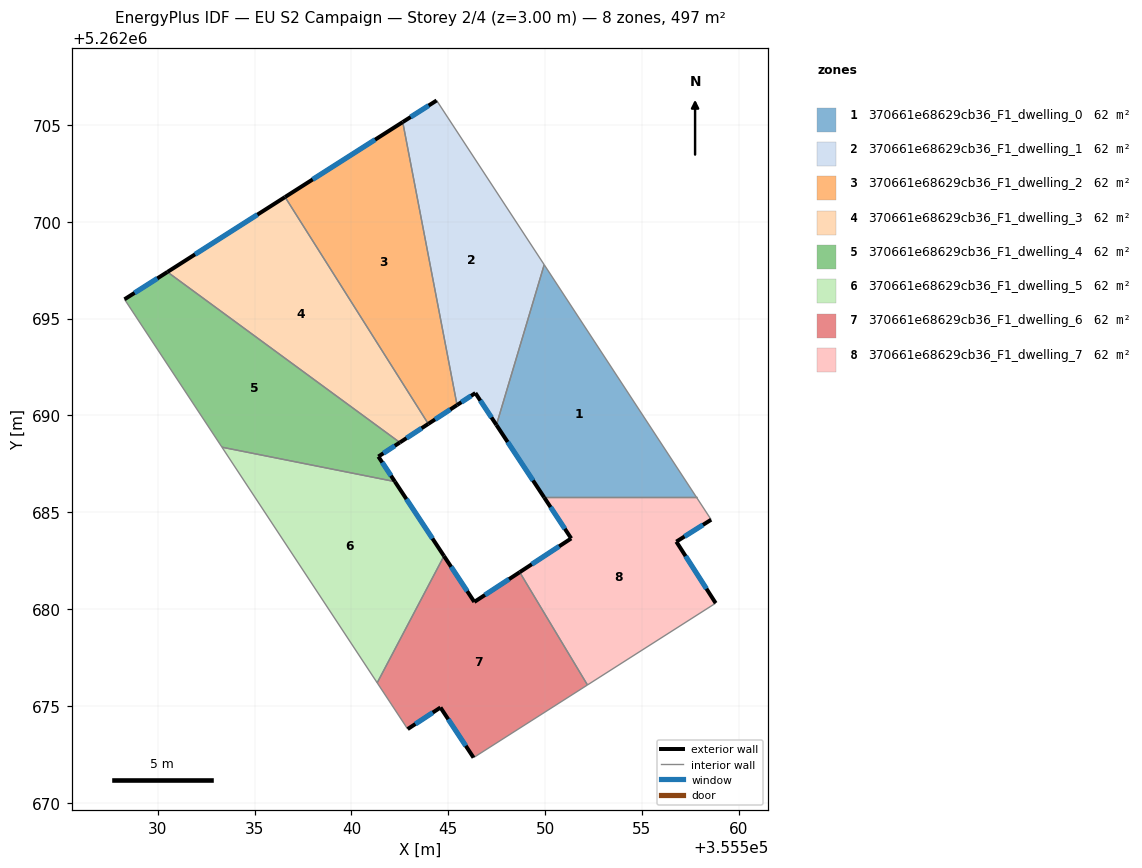
=== STOREY PLAN SPEC (per zone: floor XY polygon, exterior-wall plan segments, windows/doors) ===
zone 1: 370661e68629cb36_F1_dwelling_0  (62.1 m²)
  floor: (355549.95, 5262697.78) (355557.82, 5262685.77) (355549.95, 5262685.77) (355547.48, 5262689.51)
  exterior wall: (355547.48, 5262689.51) – (355549.95, 5262685.77)  [4.5 m]
    window: (355548.06, 5262688.63) – (355549.37, 5262686.65)  [3.8 m²]
  interior walls: 3
zone 2: 370661e68629cb36_F1_dwelling_1  (62.1 m²)
  floor: (355544.40, 5262706.26) (355549.95, 5262697.78) (355547.48, 5262689.51) (355546.40, 5262691.16) (355545.45, 5262690.54) (355542.65, 5262705.15)
  exterior wall: (355546.40, 5262691.16) – (355547.48, 5262689.51)  [2.0 m]
    window: (355546.65, 5262690.77) – (355547.23, 5262689.90)  [1.7 m²]
  exterior wall: (355545.45, 5262690.54) – (355546.40, 5262691.16)  [1.1 m]
    window: (355545.67, 5262690.68) – (355546.18, 5262691.01)  [1.0 m²]
  exterior wall: (355544.40, 5262706.26) – (355542.65, 5262705.15)  [2.1 m]
    window: (355543.99, 5262706.00) – (355543.06, 5262705.41)  [1.8 m²]
  interior walls: 3
zone 3: 370661e68629cb36_F1_dwelling_2  (62.1 m²)
  floor: (355542.65, 5262705.15) (355545.45, 5262690.54) (355543.97, 5262689.57) (355536.57, 5262701.28)
  exterior wall: (355543.97, 5262689.57) – (355545.45, 5262690.54)  [1.8 m]
    window: (355544.32, 5262689.80) – (355545.10, 5262690.31)  [1.5 m²]
  exterior wall: (355542.65, 5262705.15) – (355536.57, 5262701.28)  [7.2 m]
    window: (355541.22, 5262704.24) – (355538.00, 5262702.19)  [6.1 m²]
  interior walls: 2
zone 4: 370661e68629cb36_F1_dwelling_3  (62.1 m²)
  floor: (355536.57, 5262701.28) (355543.97, 5262689.57) (355542.50, 5262688.61) (355530.50, 5262697.41)
  exterior wall: (355542.50, 5262688.61) – (355543.97, 5262689.57)  [1.8 m]
    window: (355542.84, 5262688.83) – (355543.62, 5262689.34)  [1.5 m²]
  exterior wall: (355536.57, 5262701.28) – (355530.50, 5262697.41)  [7.2 m]
    window: (355535.14, 5262700.37) – (355531.92, 5262698.32)  [6.1 m²]
  interior walls: 2
zone 5: 370661e68629cb36_F1_dwelling_4  (62.1 m²)
  floor: (355542.50, 5262688.61) (355541.39, 5262687.88) (355542.24, 5262686.59) (355533.31, 5262688.36) (355528.28, 5262696.00) (355530.50, 5262697.41)
  exterior wall: (355541.39, 5262687.88) – (355542.50, 5262688.61)  [1.3 m]
    window: (355541.65, 5262688.05) – (355542.24, 5262688.43)  [1.1 m²]
  exterior wall: (355542.24, 5262686.59) – (355541.39, 5262687.88)  [1.5 m]
    window: (355542.04, 5262686.89) – (355541.59, 5262687.58)  [1.3 m²]
  exterior wall: (355530.50, 5262697.41) – (355528.28, 5262696.00)  [2.6 m]
    window: (355529.98, 5262697.08) – (355528.80, 5262696.33)  [2.2 m²]
  interior walls: 3
zone 6: 370661e68629cb36_F1_dwelling_5  (62.1 m²)
  floor: (355542.24, 5262686.59) (355544.78, 5262682.75) (355541.33, 5262676.20) (355533.31, 5262688.36)
  exterior wall: (355544.78, 5262682.75) – (355542.24, 5262686.59)  [4.6 m]
    window: (355544.18, 5262683.65) – (355542.84, 5262685.68)  [3.9 m²]
  interior walls: 3
zone 7: 370661e68629cb36_F1_dwelling_6  (62.1 m²)
  floor: (355548.69, 5262681.91) (355552.18, 5262676.09) (355546.30, 5262672.33) (355544.60, 5262674.92) (355542.90, 5262673.81) (355541.33, 5262676.20) (355544.78, 5262682.75) (355546.34, 5262680.37)
  exterior wall: (355542.90, 5262673.81) – (355544.60, 5262674.92)  [2.0 m]
    window: (355543.30, 5262674.07) – (355544.20, 5262674.66)  [1.7 m²]
  exterior wall: (355546.34, 5262680.37) – (355544.78, 5262682.75)  [2.8 m]
    window: (355545.98, 5262680.93) – (355545.14, 5262682.19)  [2.4 m²]
  exterior wall: (355548.69, 5262681.91) – (355546.34, 5262680.37)  [2.8 m]
    window: (355548.14, 5262681.55) – (355546.89, 5262680.73)  [2.4 m²]
  exterior wall: (355544.60, 5262674.92) – (355546.30, 5262672.33)  [3.1 m]
    window: (355545.00, 5262674.32) – (355545.90, 5262672.94)  [2.6 m²]
  interior walls: 4
zone 8: 370661e68629cb36_F1_dwelling_7  (62.1 m²)
  floor: (355557.82, 5262685.77) (355558.57, 5262684.62) (355556.77, 5262683.49) (355558.80, 5262680.31) (355552.18, 5262676.09) (355548.69, 5262681.91) (355551.34, 5262683.65) (355549.95, 5262685.77)
  exterior wall: (355551.34, 5262683.65) – (355548.69, 5262681.91)  [3.2 m]
    window: (355550.72, 5262683.24) – (355549.31, 5262682.32)  [2.7 m²]
  exterior wall: (355549.95, 5262685.77) – (355551.34, 5262683.65)  [2.5 m]
    window: (355550.28, 5262685.27) – (355551.02, 5262684.15)  [2.1 m²]
  exterior wall: (355556.77, 5262683.49) – (355558.57, 5262684.62)  [2.1 m]
    window: (355557.20, 5262683.75) – (355558.15, 5262684.35)  [1.8 m²]
  exterior wall: (355558.80, 5262680.31) – (355556.77, 5262683.49)  [3.8 m]
    window: (355558.33, 5262681.06) – (355557.25, 5262682.74)  [3.2 m²]
  interior walls: 4

=== DERIVED (storey summary) ===
Building: EU S2 Campaign
Storey: 2 of 4  (floor level z = 3.00 m)
Storey gross floor area: 496.9 m²
Zones on this storey: 8
  - 370661e68629cb36_F1_dwelling_0: floor 62.1 m²; exterior wall 4.5 m (13.5 m²); 1 window(s) 3.8 m²; WWR 28.1%
  - 370661e68629cb36_F1_dwelling_1: floor 62.1 m²; exterior wall 5.2 m (15.5 m²); 3 window(s) 4.4 m²; WWR 28.1%
  - 370661e68629cb36_F1_dwelling_2: floor 62.1 m²; exterior wall 9.0 m (26.9 m²); 2 window(s) 7.6 m²; WWR 28.1%
  - 370661e68629cb36_F1_dwelling_3: floor 62.1 m²; exterior wall 9.0 m (26.9 m²); 2 window(s) 7.6 m²; WWR 28.1%
  - 370661e68629cb36_F1_dwelling_4: floor 62.1 m²; exterior wall 5.5 m (16.5 m²); 3 window(s) 4.6 m²; WWR 28.1%
  - 370661e68629cb36_F1_dwelling_5: floor 62.1 m²; exterior wall 4.6 m (13.8 m²); 1 window(s) 3.9 m²; WWR 28.1%
  - 370661e68629cb36_F1_dwelling_6: floor 62.1 m²; exterior wall 10.8 m (32.3 m²); 4 window(s) 9.1 m²; WWR 28.1%
  - 370661e68629cb36_F1_dwelling_7: floor 62.1 m²; exterior wall 11.6 m (34.8 m²); 4 window(s) 9.8 m²; WWR 28.1%
Zone adjacency (shared interzone walls):
  - 370661e68629cb36_F1_dwelling_0 ↔ 370661e68629cb36_F1_dwelling_1
  - 370661e68629cb36_F1_dwelling_0 ↔ 370661e68629cb36_F1_dwelling_7
  - 370661e68629cb36_F1_dwelling_1 ↔ 370661e68629cb36_F1_dwelling_2
  - 370661e68629cb36_F1_dwelling_2 ↔ 370661e68629cb36_F1_dwelling_3
  - 370661e68629cb36_F1_dwelling_3 ↔ 370661e68629cb36_F1_dwelling_4
  - 370661e68629cb36_F1_dwelling_4 ↔ 370661e68629cb36_F1_dwelling_5
  - 370661e68629cb36_F1_dwelling_5 ↔ 370661e68629cb36_F1_dwelling_6
  - 370661e68629cb36_F1_dwelling_6 ↔ 370661e68629cb36_F1_dwelling_7